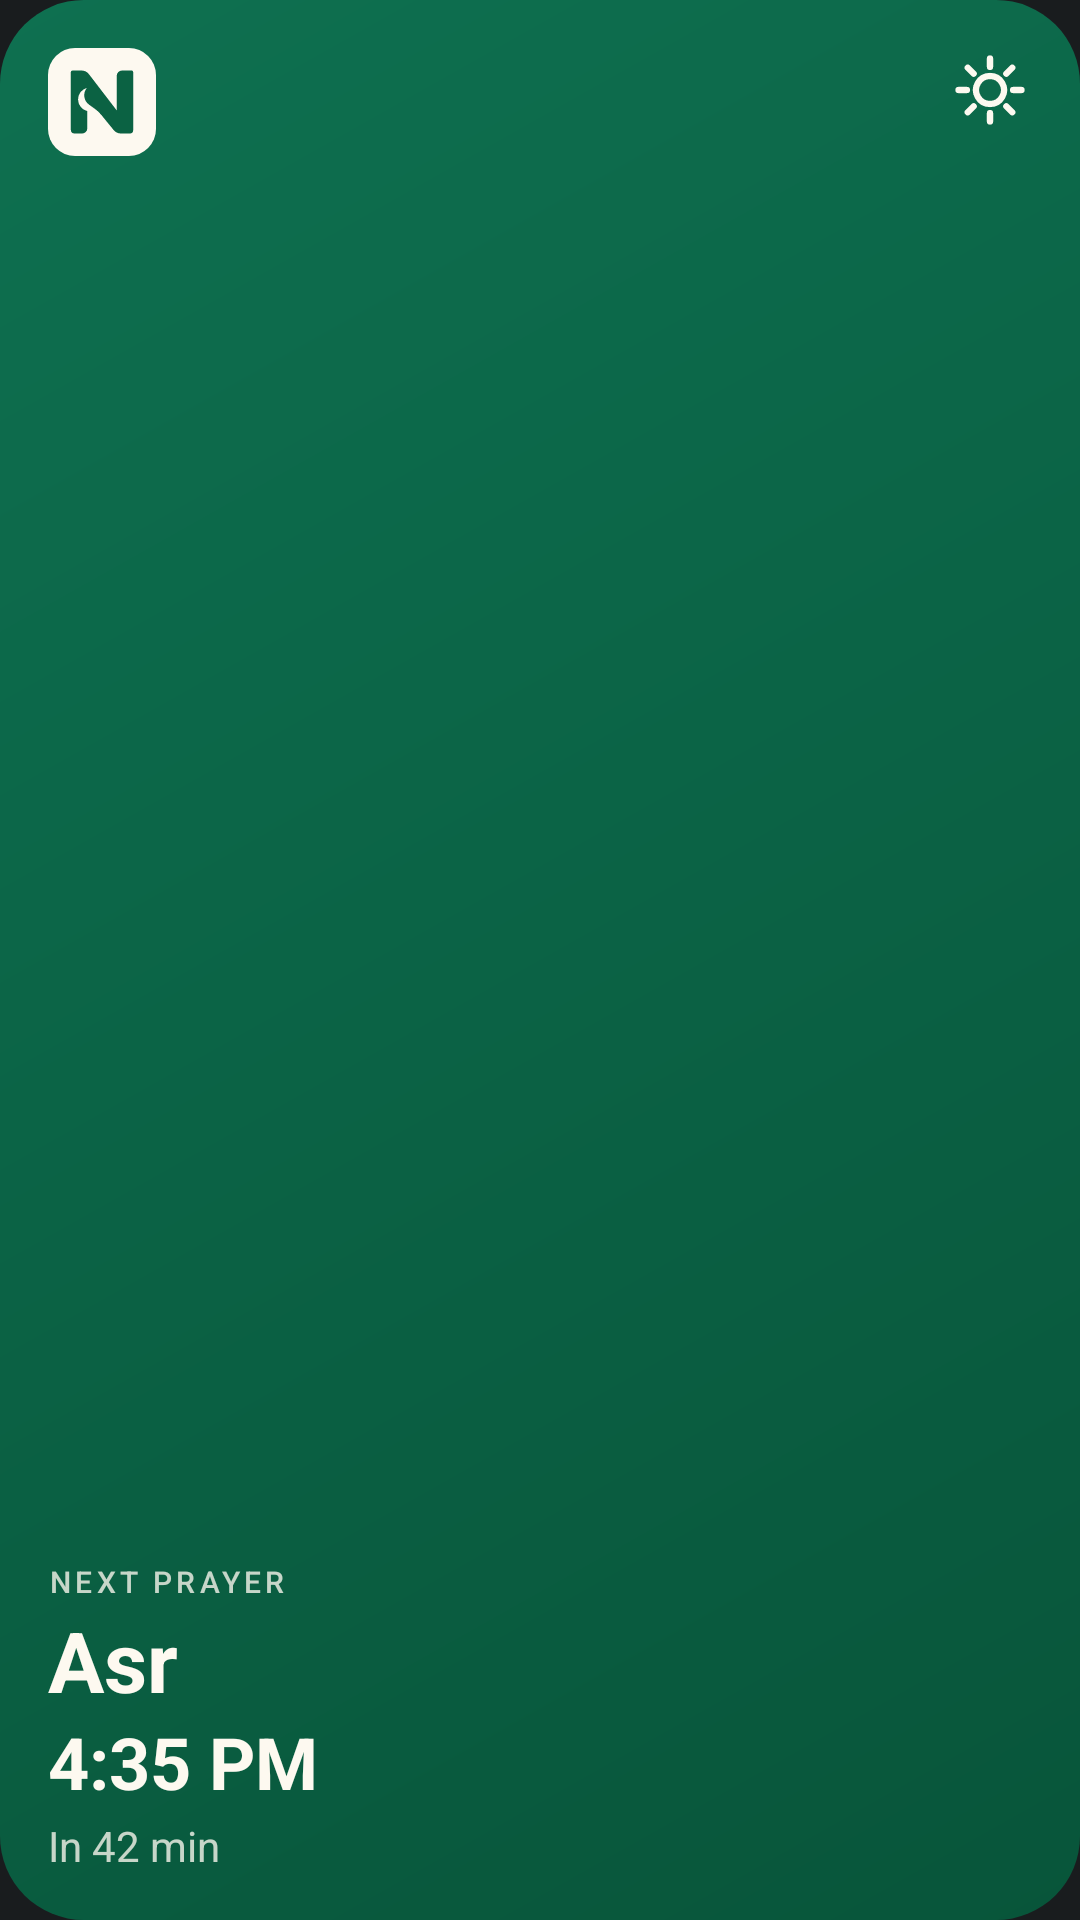

This screen was rendered from an Android layout file. Write that file and the resources it references.
<!-- AndroidManifest.xml: application theme Theme.MyApplication -->
<!-- res/layout/widget_preview_next.xml -->
<?xml version="1.0" encoding="utf-8"?>
<LinearLayout xmlns:android="http://schemas.android.com/apk/res/android"
    android:id="@android:id/background"
    android:layout_width="match_parent"
    android:layout_height="match_parent"
    android:background="@drawable/widget_bg_green"
    android:orientation="vertical"
    android:padding="16dp">

    <LinearLayout
        android:id="@+id/widget_next_top"
        android:layout_width="match_parent"
        android:layout_height="wrap_content"
        android:orientation="horizontal">
        <ImageView
            android:id="@+id/widget_next_logo"
            android:layout_width="36dp"
            android:layout_height="36dp"
            android:contentDescription="NoorPro"
            android:src="@drawable/widget_logo_tile_cream" />
        <FrameLayout android:layout_width="0dp" android:layout_height="1dp" android:layout_weight="1" />
        <ImageView
            android:id="@+id/widget_next_icon"
            android:layout_width="28dp"
            android:layout_height="28dp"
            android:importantForAccessibility="no"
            android:src="@drawable/ic_widget_sun" />
    </LinearLayout>

    <FrameLayout android:layout_width="1dp" android:layout_height="0dp" android:layout_weight="1" android:minHeight="6dp" />

        <TextView
            android:id="@+id/widget_next_label"
            android:layout_width="wrap_content"
            android:layout_height="wrap_content"
            android:maxLines="1"
            android:ellipsize="end"
            android:includeFontPadding="false"
            android:text="NEXT PRAYER"
            android:textColor="@color/widget_on_green_muted"
            android:textSize="10sp"
            android:fontFamily="sans-serif-medium"
            android:letterSpacing="0.14" />

        <TextView
            android:id="@+id/widget_next_name"
            android:layout_width="wrap_content"
            android:layout_height="wrap_content"
            android:maxLines="1"
            android:ellipsize="end"
            android:includeFontPadding="false"
            android:text="Asr"
            android:textColor="@color/widget_on_green"
            android:textSize="28sp"
            android:layout_marginTop="5dp"
            android:fontFamily="sans-serif"
            android:textStyle="bold" />

        <TextView
            android:id="@+id/widget_next_time"
            android:layout_width="wrap_content"
            android:layout_height="wrap_content"
            android:maxLines="1"
            android:ellipsize="end"
            android:includeFontPadding="false"
            android:text="4:35 PM"
            android:textColor="@color/widget_on_green"
            android:textSize="24sp"
            android:layout_marginTop="3dp"
            android:fontFamily="sans-serif"
            android:textStyle="bold" />

        <TextView
            android:id="@+id/widget_next_countdown"
            android:layout_width="wrap_content"
            android:layout_height="wrap_content"
            android:maxLines="1"
            android:ellipsize="end"
            android:includeFontPadding="false"
            android:text="In 42 min"
            android:textColor="@color/widget_on_green_muted"
            android:textSize="14sp"
            android:layout_marginTop="5dp" />

</LinearLayout>
<!-- resources referenced by this layout -->
<resources>
  <color name="widget_on_green">#FFFDF9F0</color>
  <color name="widget_on_green_muted">#C7FDF9F0</color>
  <!-- drawable ic_widget_sun (drawable) -->
  <?xml version="1.0" encoding="utf-8"?>
  <vector xmlns:android="http://schemas.android.com/apk/res/android"
      android:width="28dp" android:height="28dp"
      android:viewportWidth="24" android:viewportHeight="24">
      <path android:fillColor="#00000000" android:strokeColor="#FFFDF9F0" android:strokeWidth="1.8" android:strokeLineCap="round" android:strokeLineJoin="round" android:pathData="M12,8a4,4 0 1,0 0.01,0Z" />
      <path android:fillColor="#00000000" android:strokeColor="#FFFDF9F0" android:strokeWidth="1.8" android:strokeLineCap="round" android:strokeLineJoin="round" android:pathData="M18.60,12.00L21.00,12.00 M16.67,16.67L18.36,18.36 M12.00,18.60L12.00,21.00 M7.33,16.67L5.64,18.36 M5.40,12.00L3.00,12.00 M7.33,7.33L5.64,5.64 M12.00,5.40L12.00,3.00 M16.67,7.33L18.36,5.64" />
  </vector>
  <!-- drawable widget_bg_green (drawable) -->
  <?xml version="1.0" encoding="utf-8"?>
  <shape xmlns:android="http://schemas.android.com/apk/res/android"
      android:shape="rectangle">
      <gradient android:angle="315" android:startColor="#FF0E7050" android:endColor="#FF08553A" />
      <corners android:radius="@dimen/widget_radius" />
  </shape>
  <!-- drawable widget_logo_tile_cream (drawable) -->
  <?xml version="1.0" encoding="utf-8"?>
  <vector xmlns:android="http://schemas.android.com/apk/res/android"
      android:width="40dp" android:height="40dp"
      android:viewportWidth="48" android:viewportHeight="48">
      <path android:fillColor="#FFFDF9F0" android:pathData="M12,0H36A12,12 0 0 1 48,12V36A12,12 0 0 1 36,48H12A12,12 0 0 1 0,36V12A12,12 0 0 1 12,0Z" />
      <path android:fillColor="#FF0B6243" android:pathData="M10.14,36.28L10.14,10.8A0.8,0.8 0 0 1 10.94,10L14.78,10A4.37,4.37 0 0 1 18.25,11.71L30.53,27.72L30.53,12.43A2.43,2.43 0 0 1 32.95,10L37.14,10A0.73,0.73 0 0 1 37.86,10.73L37.86,36.5A1.5,1.5 0 0 1 36.37,38L32.44,38A4.24,4.24 0 0 1 29.16,36.44L23.61,29.64C22,27.66 20.08,26.55 18.19,25.14A5.14,5.14 0 0 1 17.29,17.74A5.3,5.3 0 0 0 17.48,28.03L17.48,35.68A2.32,2.32 0 0 1 15.16,38L11.85,38A1.72,1.72 0 0 1 10.14,36.28Z" />
  </vector>
  <style name="Theme.MyApplication" parent="Theme.NoorPro" />
  <dimen name="widget_radius">@android:dimen/system_app_widget_background_radius</dimen>
  <style name="Theme.NoorPro" parent="android:Theme.DeviceDefault.NoActionBar" />
</resources>
